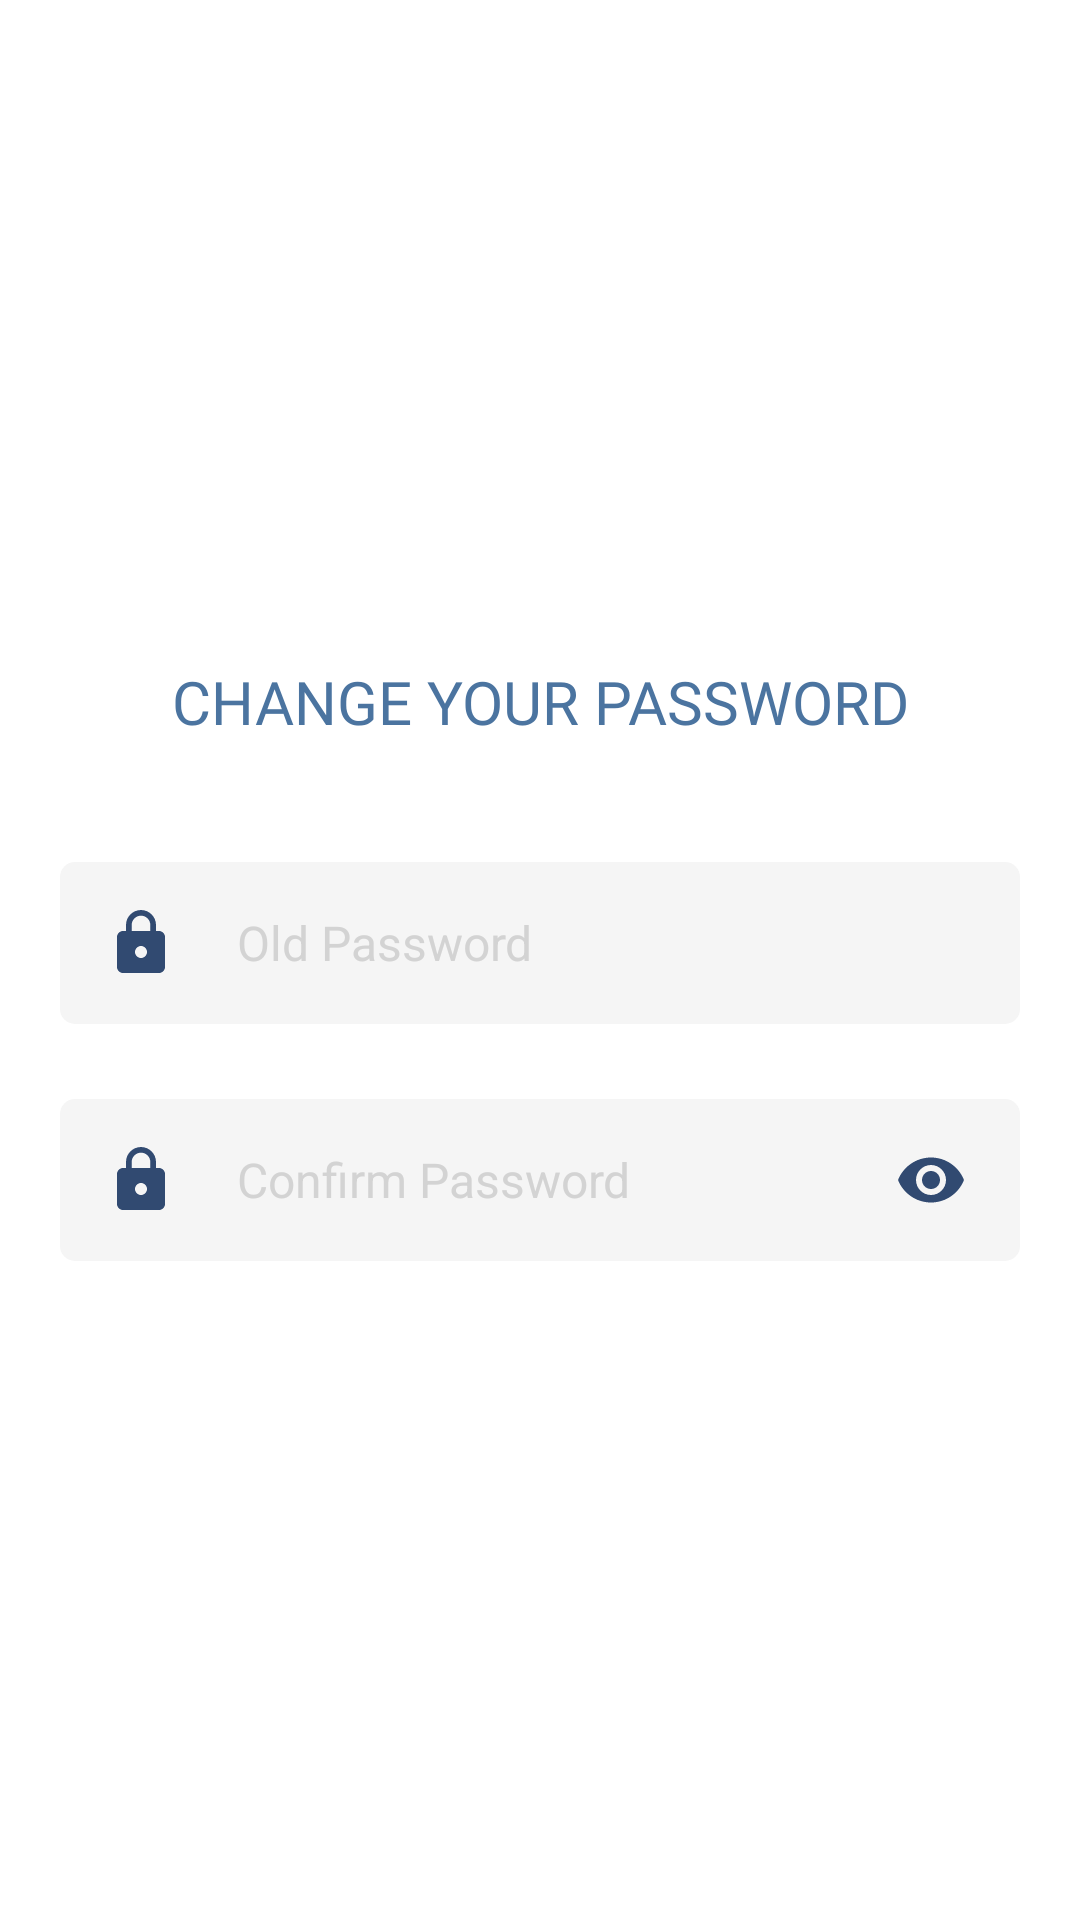

Reconstruct the res/layout file that produces this screen, plus the resources it refers to.
<!-- AndroidManifest.xml: application theme Theme.MyMall -->
<!-- res/layout/fragment_reset.xml -->
<?xml version="1.0" encoding="utf-8"?>
<LinearLayout xmlns:android="http://schemas.android.com/apk/res/android"
    xmlns:tools="http://schemas.android.com/tools"
    android:layout_width="match_parent"
    android:layout_height="match_parent"
    android:layout_gravity="center"
    android:background="@color/white"
    android:gravity="center"
    android:orientation="vertical"
    tools:context=".Fragment.ResetPasswordFragment.ResetFragment">

    <ImageView
        android:layout_width="80dp"
        android:layout_height="80dp"
        android:layout_gravity="center"
        android:src="@drawable/locking2" />

    <TextView
        android:layout_width="match_parent"
        android:layout_height="wrap_content"
        android:layout_marginTop="20dp"
        android:fontFamily="@font/poppins_semibold"
        android:gravity="center"
        android:text="CHANGE YOUR PASSWORD"
        android:textColor="@color/shopownerbuttoncolor"
        android:textSize="20sp" />

    <EditText
        android:id="@+id/et_oldpassword"
        android:layout_width="match_parent"
        android:layout_height="wrap_content"
        android:layout_gravity="center"
        android:layout_marginLeft="20dp"
        android:layout_marginRight="20dp"
        android:layout_marginTop="40dp"
        android:background="@drawable/roundcorner"
        android:drawableLeft="@drawable/locks"
        android:drawablePadding="20dp"
        android:hint="Old Password"
        android:inputType="textPassword"
        android:padding="15dp"
        android:singleLine="true"
        android:textColor="@color/black"
        android:textColorHint="@color/silver"
        android:textSize="16sp"/>


    <LinearLayout
        android:layout_width="match_parent"
        android:layout_height="wrap_content"
        android:layout_marginLeft="20dp"
        android:layout_marginTop="25dp"
        android:layout_marginRight="20dp"
        android:background="@drawable/roundcorner"
        android:orientation="horizontal"
        android:padding="15dp"
        android:visibility="visible"
        android:weightSum="1">

        <EditText
            android:id="@+id/et_confirmpassword"
            android:layout_width="0dp"
            android:layout_height="wrap_content"
            android:layout_gravity="center"
            android:layout_weight="0.9"
            android:background="#00000000"
            android:drawableLeft="@drawable/locks"
            android:drawablePadding="20dp"
            android:hint="Confirm Password"
            android:inputType="textPassword"
            android:singleLine="true"
            android:textColor="@color/black"
            android:textSize="16sp"
            android:textColorHint="@color/silver" />

        <ImageView
            android:id="@+id/img_eye"
            android:layout_width="0dp"
            android:layout_height="wrap_content"
            android:layout_weight="0.1"
            android:src="@drawable/eye" />

    </LinearLayout>


    <Button
        android:id="@+id/btn_continue"
        android:layout_width="match_parent"
        android:layout_height="wrap_content"
        android:layout_gravity="center"
        android:layout_marginLeft="20dp"
        android:layout_marginTop="40dp"
        android:layout_marginRight="20dp"
        android:background="@drawable/roundcorner_button"
        android:gravity="center"
        android:padding="20dp"
        android:text="Continue"
        android:textSize="14sp"
        android:textStyle="bold" />



</LinearLayout>
<!-- resources referenced by this layout -->
<resources>
  <color name="black">#FF000000</color>
  <color name="shopownerbuttoncolor">#4B74A0</color>
  <color name="silver">#D3D3D3</color>
  <color name="white">#FFFFFFFF</color>
  <!-- drawable eye (drawable) -->
  <vector android:height="24dp" android:tint="#314A71"
      android:viewportHeight="24" android:viewportWidth="24"
      android:width="24dp" xmlns:android="http://schemas.android.com/apk/res/android">
      <path android:fillColor="@android:color/white" android:pathData="M12,4.5C7,4.5 2.73,7.61 1,12c1.73,4.39 6,7.5 11,7.5s9.27,-3.11 11,-7.5c-1.73,-4.39 -6,-7.5 -11,-7.5zM12,17c-2.76,0 -5,-2.24 -5,-5s2.24,-5 5,-5 5,2.24 5,5 -2.24,5 -5,5zM12,9c-1.66,0 -3,1.34 -3,3s1.34,3 3,3 3,-1.34 3,-3 -1.34,-3 -3,-3z"/>
  </vector>
  <!-- drawable locks (drawable) -->
  <vector android:height="24dp" android:tint="#314A71"
      android:viewportHeight="24" android:viewportWidth="24"
      android:width="24dp" xmlns:android="http://schemas.android.com/apk/res/android">
      <path android:fillColor="@android:color/white" android:pathData="M18,8h-1L17,6c0,-2.76 -2.24,-5 -5,-5S7,3.24 7,6v2L6,8c-1.1,0 -2,0.9 -2,2v10c0,1.1 0.9,2 2,2h12c1.1,0 2,-0.9 2,-2L20,10c0,-1.1 -0.9,-2 -2,-2zM12,17c-1.1,0 -2,-0.9 -2,-2s0.9,-2 2,-2 2,0.9 2,2 -0.9,2 -2,2zM15.1,8L8.9,8L8.9,6c0,-1.71 1.39,-3.1 3.1,-3.1 1.71,0 3.1,1.39 3.1,3.1v2z"/>
  </vector>
  <!-- drawable roundcorner (drawable) -->
  <?xml version="1.0" encoding="utf-8"?>
  <shape xmlns:android="http://schemas.android.com/apk/res/android"
      android:shape="rectangle">
      <solid android:color="@color/gray" />
      <corners android:bottomRightRadius="5dp"
          android:bottomLeftRadius="5dp"
          android:topRightRadius="5dp"
          android:topLeftRadius="5dp"/>
  </shape>
  <style name="Theme.MyMall" parent="Theme.Design.NoActionBar">
          
          <item name="colorPrimary">@color/black</item>
          <item name="colorPrimaryVariant">@color/black</item>
          <item name="colorOnPrimary">@color/userbuttoncolor</item>
          
          <item name="colorSecondary">@color/userbuttoncolor</item>
          <item name="colorSecondaryVariant">@color/userbuttoncolor</item>
          <item name="colorOnSecondary">@color/black</item>
          
          <item name="android:statusBarColor" tools:targetApi="l">?attr/colorPrimaryVariant</item>
          
          <item name="windowActionBar">false</item>
          <item name="windowNoTitle">true</item>
  
      </style>
  <color name="gray">#f5f5f5</color>
  <color name="userbuttoncolor">#50E2A8</color>
</resources>
